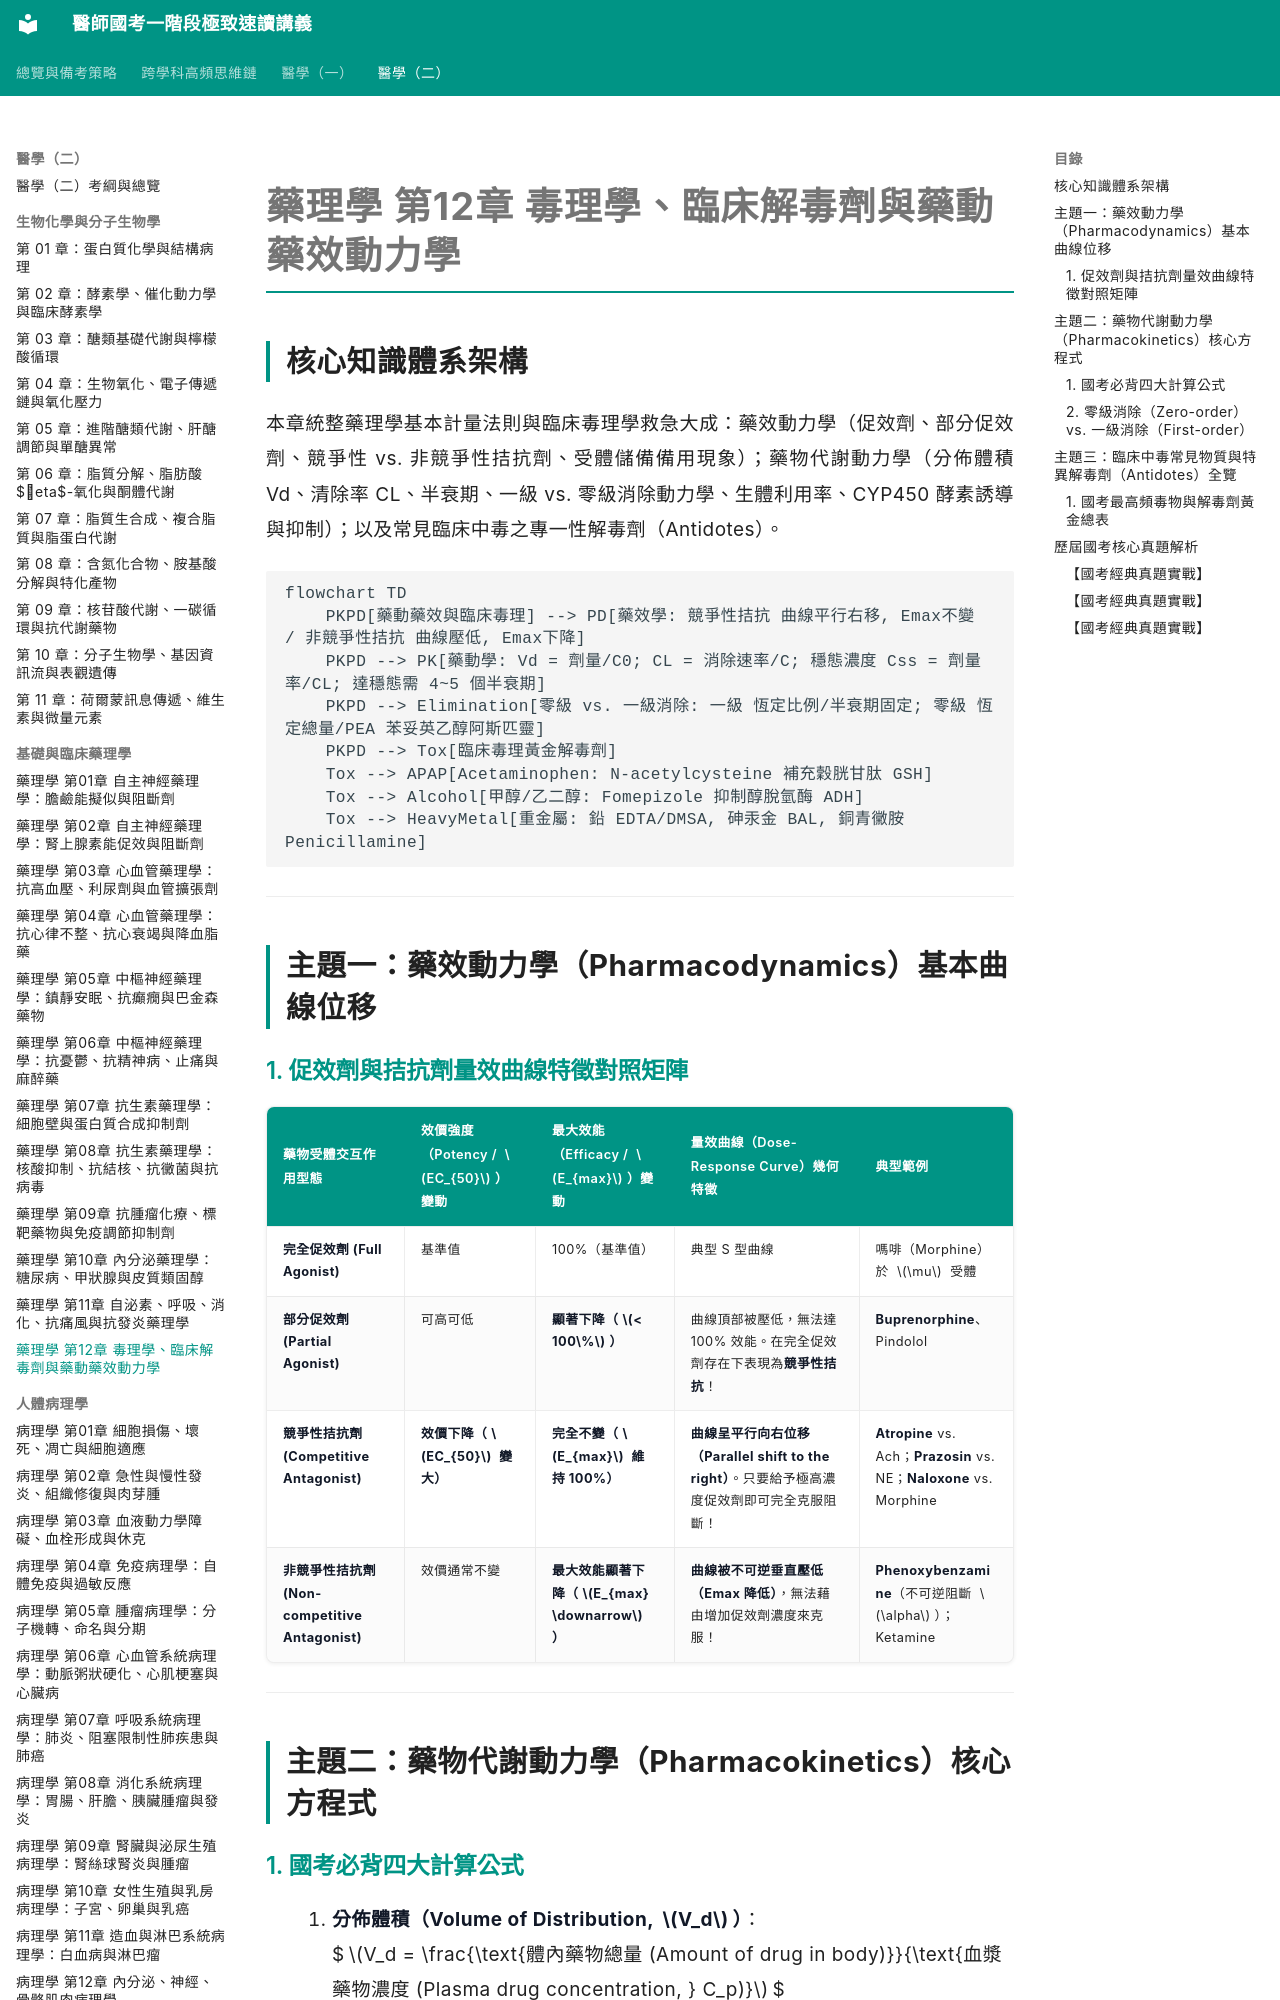

repository: woieyufan/med1 · page: med2/pharmacology/藥理學_第12章_毒理學解毒劑與藥動藥效動力學.html · generator: mkdocs

# 藥理學 第12章 毒理學、臨床解毒劑與藥動藥效動力學

## 核心知識體系架構
本章統整藥理學基本計量法則與臨床毒理學救急大成：藥效動力學（促效劑、部分促效劑、競爭性 vs. 非競爭性拮抗劑、受體儲備備用現象）；藥物代謝動力學（分佈體積 Vd、清除率 CL、半衰期、一級 vs. 零級消除動力學、生體利用率、CYP450 酵素誘導與抑制）；以及常見臨床中毒之專一性解毒劑（Antidotes）。

```mermaid
flowchart TD
    PKPD[藥動藥效與臨床毒理] --> PD[藥效學: 競爭性拮抗 曲線平行右移, Emax不變 / 非競爭性拮抗 曲線壓低, Emax下降]
    PKPD --> PK[藥動學: Vd = 劑量/C0; CL = 消除速率/C; 穩態濃度 Css = 劑量率/CL; 達穩態需 4~5 個半衰期]
    PKPD --> Elimination[零級 vs. 一級消除: 一級 恆定比例/半衰期固定; 零級 恆定總量/PEA 苯妥英乙醇阿斯匹靈]
    PKPD --> Tox[臨床毒理黃金解毒劑]
    Tox --> APAP[Acetaminophen: N-acetylcysteine 補充穀胱甘肽 GSH]
    Tox --> Alcohol[甲醇/乙二醇: Fomepizole 抑制醇脫氫酶 ADH]
    Tox --> HeavyMetal[重金屬: 鉛 EDTA/DMSA, 砷汞金 BAL, 銅青黴胺 Penicillamine]
```

---

## 主題一：藥效動力學（Pharmacodynamics）基本曲線位移

### 1. 促效劑與拮抗劑量效曲線特徵對照矩陣
| 藥物受體交互作用型態 | 效價強度（Potency / $EC_{50}$）變動 | 最大效能（Efficacy / $E_{max}$）變動 | 量效曲線（Dose-Response Curve）幾何特徵 | 典型範例 |
| :--- | :--- | :--- | :--- | :--- |
| **完全促效劑 (Full Agonist)** | 基準值 | 100%（基準值） | 典型 S 型曲線 | 嗎啡（Morphine）於 $\mu$ 受體 |
| **部分促效劑 (Partial Agonist)** | 可高可低 | **顯著下降（$< 100\%$）** | 曲線頂部被壓低，無法達 100% 效能。在完全促效劑存在下表現為**競爭性拮抗**！ | **Buprenorphine**、Pindolol |
| **競爭性拮抗劑 (Competitive Antagonist)** | **效價下降（$EC_{50}$ 變大）** | **完全不變（$E_{max}$ 維持 100%）** | **曲線呈平行向右位移（Parallel shift to the right）**。只要給予極高濃度促效劑即可完全克服阻斷！ | **Atropine** vs. Ach；**Prazosin** vs. NE；**Naloxone** vs. Morphine |
| **非競爭性拮抗劑 (Non-competitive Antagonist)** | 效價通常不變 | **最大效能顯著下降（$E_{max} \downarrow$）** | **曲線被不可逆垂直壓低（Emax 降低）**，無法藉由增加促效劑濃度來克服！ | **Phenoxybenzamine**（不可逆阻斷 $\alpha$）；Ketamine |

---

## 主題二：藥物代謝動力學（Pharmacokinetics）核心方程式
